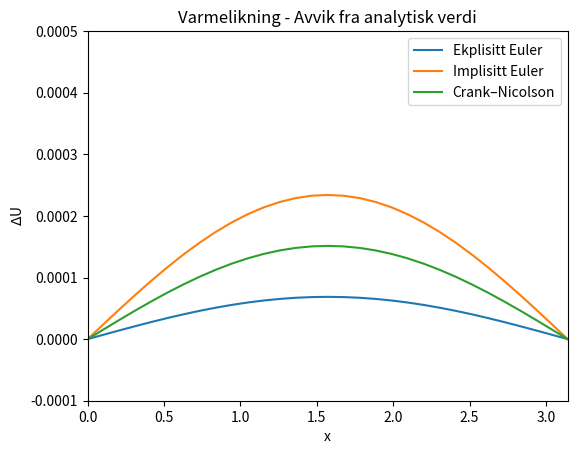

Generate this figure with matplotlib:
import numpy as np
import matplotlib.pyplot as plt
from matplotlib.animation import FuncAnimation
from numpy.linalg import solve


'''
    Parametre for alle metodene
'''

d = np.pi
N = 30               # punkter i rom
h = d / N           # punkter i tid
k = 0.001            # steglengde i tid
num_frames = 200      # antall steg i tid
x = np.linspace(0, d, N+1)


'''
    Startstilstand for alle 
'''

u0 = np.sin(x)

# For hver metode:
u_expl = u0.copy()
u_impl = u0.copy()
u_cn   = u0.copy()

time = 0.0


'''
    Matriser til alle
'''

lam = k / (h**2)
M = N - 1  # Antall punkter for matrise

# Lage matrise A for imlpisitt metode og Crank-Nicolson
A = np.zeros((M, M))
for i in range(M):
    A[i, i] = 2.0
    if i > 0:
        A[i, i-1] = -1.0
    if i < M - 1:
        A[i, i+1] = -1.0

I_ = np.eye(M)
M_impl = I_ + lam * A # Implisitt matrise

# De to halvdelene av gjennomsnittene for Crank-Nicolson
M1 = I_ + 0.5 * lam * A
M2 = I_ - 0.5 * lam * A


'''
    Funksjoner for de tre forskjellige metodene til å bruke i animasjonen
'''

def step_explicit(u_old):
    u_new = u_old.copy()
    for i in range(1, N):
        u_new[i] = u_old[i] + lam * (u_old[i+1] - 2*u_old[i] + u_old[i-1])
    u_new[0] = 0.0
    u_new[N] = 0.0
    return u_new

def step_implicit(u_old):
    interior_old = u_old[1:N]  
    interior_new = solve(M_impl, interior_old)
    u_new = u_old.copy()
    u_new[0] = 0.0
    u_new[N] = 0.0
    u_new[1:N] = interior_new
    return u_new

def step_crank_nicolson(u_old):
    interior_old = u_old[1:N]
    rhs = M2 @ interior_old
    interior_new = solve(M1, rhs)
    u_new = u_old.copy()
    u_new[0] = 0.0
    u_new[N] = 0.0
    u_new[1:N] = interior_new
    return u_new

def exact_solution(x, t):
    return np.exp(-t) * np.sin(x)


'''
    Lage plot
'''

fig, ax = plt.subplots()

current_exact_solution = exact_solution(x, time)
line_expl,  = ax.plot(x, abs(u_expl - current_exact_solution),  label="Ekplisitt Euler")
line_impl,  = ax.plot(x, abs(u_impl - current_exact_solution),  label="Implisitt Euler")
line_cn,    = ax.plot(x, abs(u_cn - current_exact_solution),    label="Crank–Nicolson")
# line_exact, = ax.plot(x, current_exact_solution, label="Analytisk (numerisk)", linestyle="dashed", color='black')

ax.set_xlim(0, d)
ax.set_ylim(-0.0001, 0.0005)
ax.set_xlabel("x")
ax.set_ylabel("$\Delta$U")
ax.set_title("Varmelikning - Avvik fra analytisk verdi")
ax.legend()
plt.tight_layout
fig.subplots_adjust(left=0.15)

def update(frame):
    global u_expl, u_impl, u_cn, time
    u_expl = step_explicit(u_expl)
    u_impl = step_implicit(u_impl)
    u_cn   = step_crank_nicolson(u_cn)
    time += k

    current_exact_solution = exact_solution(x, time)
    line_expl.set_ydata(abs(u_expl-current_exact_solution))
    line_impl.set_ydata(abs(u_impl-current_exact_solution))
    line_cn.set_ydata(abs(u_cn-current_exact_solution))
    # line_exact.set_ydata(current_exact_solution)

    return (line_expl, line_impl, line_cn)

interval = 50
fps = 1000/interval

anim = FuncAnimation(fig, update, frames=num_frames, interval=interval, blit=True)
anim.save("sammenlikning.gif", writer="pillow", fps=fps)
plt.show()
